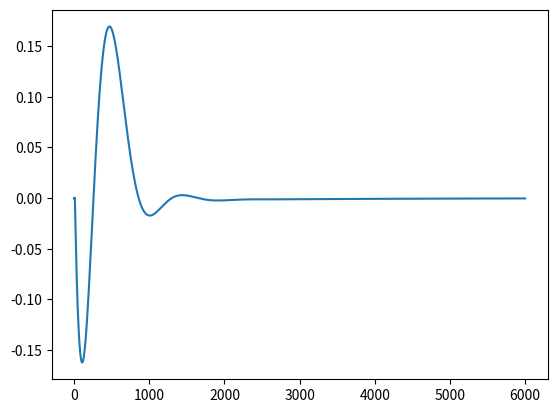

Generate this figure with matplotlib:
import numpy as np
from scipy.optimize import fsolve
from scipy.integrate import solve_ivp
import matplotlib.pyplot as plt
from typing import Union

# The helicopter simulation model developed here is based on previous own work:
# [redacted]
# "AE4314 Helicopter Performance, Stability and Control: Final assignment 2022," Course assignment, 2022.
# Helicopter's parameters based on the Sikorsky UH-60A Blackhawk
aircraft_parameters = {
                       'M': 4945, 
                       'I_y': 54233,
                       'CD_S': 1.26,
                       'Omega': 27,
                       'R': 8.178,
                       'sigma': 0.08210,
                       'cl_alpha': 5.73,
                       'g': 9.81,
                       'rho': 1.225,
                       'gamma': 8.1936,
                       'h': 1.6
                        }

# Random initial conditions. Unused for actual environment simulation
initial_conditions = {
                      'x0': np.random.uniform(-10, 10),
                      'u0': np.random.uniform(-5, 5),
                      'z0': np.random.uniform(0, 10),
                      'w0': np.random.uniform(-5, 5),
                      'theta_f0': np.random.uniform(-np.pi/2, np.pi/2),
                      'q0': np.random.uniform(np.radians(-7), np.radians(7))
}


def fun(t: float, y: Union[list, np.ndarray], theta_0: float, theta_c: float,
         aircraft_parameters: dict) -> list:
    """
    Function that determines the 3-DoF helicopter's equations of motion
    Args:
        t (float): Current time
        y (Union[list, np.ndarray]): State vector [x, u, z, w, theta_f, q]^T
        theta_0 (float): Control action on collective pitch
        theta_c (float): Control action on cyclic pitch
        aircraft_parameters (dict): Dictionary with helicopter's parameters

    Returns:
        list: dy/dt vector
    """
    # Unpack the state vector y
    x, u, z, w, theta_f, q = y

    # Calculate velocity magnitude
    V = np.sqrt(u**2 + w**2)

    # Calculate the parameter alpha_c
    if u == 0:
        alpha_c = np.pi/2
    else:
        alpha_c = -np.arctan(w/u) + theta_c

        if u < 0:
            alpha_c += np.pi

    # Calculate the parameter mu    
    mu = (V/(aircraft_parameters['Omega']*aircraft_parameters['R']))*np.cos(alpha_c)
    # Calculate the parameter lambda_c
    lambda_c = (V/(aircraft_parameters['Omega']*aircraft_parameters['R']))*np.sin(alpha_c)

    def get_CT(lambda_i: float) -> tuple:
        """
        Calculate the thrust coefficient with the BEM and Glauert methods
        Args:
            lambda_i (float): Induced velocity

        Returns:
            tuple: Difference between the thrust coefficient from the two approaches, 
                   Glauert thrust coefficient, and the parameter a_1
        """
        # Calculate a_1
        a_1 = (
                -16*q/(aircraft_parameters['gamma']*aircraft_parameters['Omega'])
                + 8*mu*theta_0/3 - 2*mu*(lambda_c + lambda_i)
              )/(1 - mu**2/2)
        
        # Calculate thrust coefficient with BEM
        C_T_elem = (
                    (aircraft_parameters['cl_alpha']*aircraft_parameters['sigma']/4)*
                    ((2/3)*theta_0*(1+3*mu**2/2) - (lambda_c + lambda_i))
                   )

        # Calculate thrust coefficient with Glauert's method        
        C_T_Glauert = (
                        2*lambda_i*
                        np.sqrt(
                            (V*np.cos(alpha_c - a_1)/(aircraft_parameters['Omega']*aircraft_parameters['R']))**2 
                            + (V*np.sin(alpha_c - a_1)/(aircraft_parameters['Omega']*aircraft_parameters['R'])
                            + lambda_i)**2
                        )
                      )
        
        # Calculate difference between BEM and Glauert thrust coefficients
        f = C_T_elem - C_T_Glauert

        return f, C_T_Glauert, a_1
    
    # Determine the correct induced velocity lambda_i by iteratively making
    # C_T_Glauert and C_T_elem equal
    lambda_i = fsolve(lambda x: get_CT(x)[0], 0.1, xtol=1e-4)[0]

    # Get the correct thrust coefficient and a_1 parameter with the lambda_i calculated above
    C_T, a_1 = get_CT(lambda_i)[1:]
    # Calculate dimensional thrust
    T = C_T*aircraft_parameters['rho']*(aircraft_parameters['Omega']*aircraft_parameters['R']
                                        )**2*np.pi*aircraft_parameters['R']**2
    # Calculate dimensional drag
    D = aircraft_parameters['CD_S']*0.5*aircraft_parameters['rho']*V**2
    
    # Longitudinal acceleration
    u_dot = (
             -aircraft_parameters['g']*np.sin(theta_f) - (D*u)/(aircraft_parameters['M']*V)
             +(T/aircraft_parameters['M'])*np.sin(theta_c - a_1) - q*w
            )
    # Vertical acceleration
    w_dot = (
             aircraft_parameters['g']*np.cos(theta_f) - (D*w)/(aircraft_parameters['M']*V)
             -(T/aircraft_parameters['M'])*np.cos(theta_c - a_1) + q*u
            )
    
    # Angular (pitch) acceleration
    q_dot = -(T/aircraft_parameters['I_y'])*aircraft_parameters['h']*np.sin(theta_c - a_1)

    # Vector of derivatives:
    #       x_dot, u_dot, z_dot, w_dot, theta_f_dot, q_dot
    y_dot = [u, u_dot, w, w_dot, q, q_dot]

    return y_dot

def take_step(theta_0: float, theta_c: float, y_previous: Union[list, np.ndarray], 
             step_size: float=0.01) -> np.ndarray:
    """
    Take an integration step given an action and a previous state
    Args:
        theta_0 (float): Collective control action
        theta_c (float): Cyclic control action
        y_previous (Union[list, np.ndarray]): Previous state: x, u, z, w, theta_f, q, err_theta_f
        step_size (float, optional): Integration step size. Defaults to 0.01.

    Returns:
        np.ndarray: New state following action and old state
    """
    # Remove err_theta_f part of the state (only used for PID)
    y_previous = y_previous[:-1]
    # Integrate the differential equations. BDF method used because the
    # problem may be stiff
    sol = solve_ivp(fun, t_span=(0, step_size), y0=y_previous, 
                    args=[theta_0, theta_c, aircraft_parameters],
                    max_step=step_size, method='BDF')
    
    # Get new state from integration step
    x, u, z, w, theta_f, q = sol.y[:, -1]

    # Return the new state (including theta_f error step for PID)
    return np.array([x, u, z, w, theta_f, q, theta_f - (-0.026*(0-x) + 9e-2*u)])

def main():
    initial_conditions = {
                      'x0': np.random.uniform(-10, 0),
                      'u0': np.random.uniform(0, 10),
                      'z0': 0,
                      'w0': 0,
                      'theta_f0': 0,
                      'q0': 0

}
    dt = 0.01
    y0 = np.array(list(initial_conditions.values()))
    theta_0, theta_c = 0, 0
    for i in range(int(60/dt)):

        sol = solve_ivp(fun, t_span=(0, dt), y0=y0, args=[theta_0, theta_c, aircraft_parameters],
                max_step = dt)

        try:
            history = np.vstack((history, sol.y[:, -1]))
        except:
            history = sol.y[:, -1]
        
        y0 = sol.y[:, -1]

        x, u, z, w, theta_f, q = y0

        theta_f_wish = -0.026*(0-x) + 9e-2*u

        err_theta_f = theta_f - theta_f_wish

        try:
            theta_f_wish_history = np.append(theta_f_wish_history, err_theta_f)
        except:
            theta_f_wish_history = err_theta_f

        try:
            term = 10*q + 25*err_theta_f + 1*theta_f_wish_history.sum()*dt
            theta_c = term
        except IndexError:
            theta_c = 10*q + 25*err_theta_f
        
        try:
            theta_0 = 0.5*z + 0.5*w + history[:, 2].sum()*dt
        except IndexError:
            theta_0 = 0.5*z + 0.5*w

        print(x, z)

    print(history.shape)
    plt.plot(history[:, 0], history[:, 2])
    plt.scatter(history[0, 0], history[0, 2], marker='>')
    plt.axis('equal')
    plt.show()
    plt.close()

    plt.plot(history[:, 4])
    plt.show()

if __name__ == '__main__':
    main()

    

